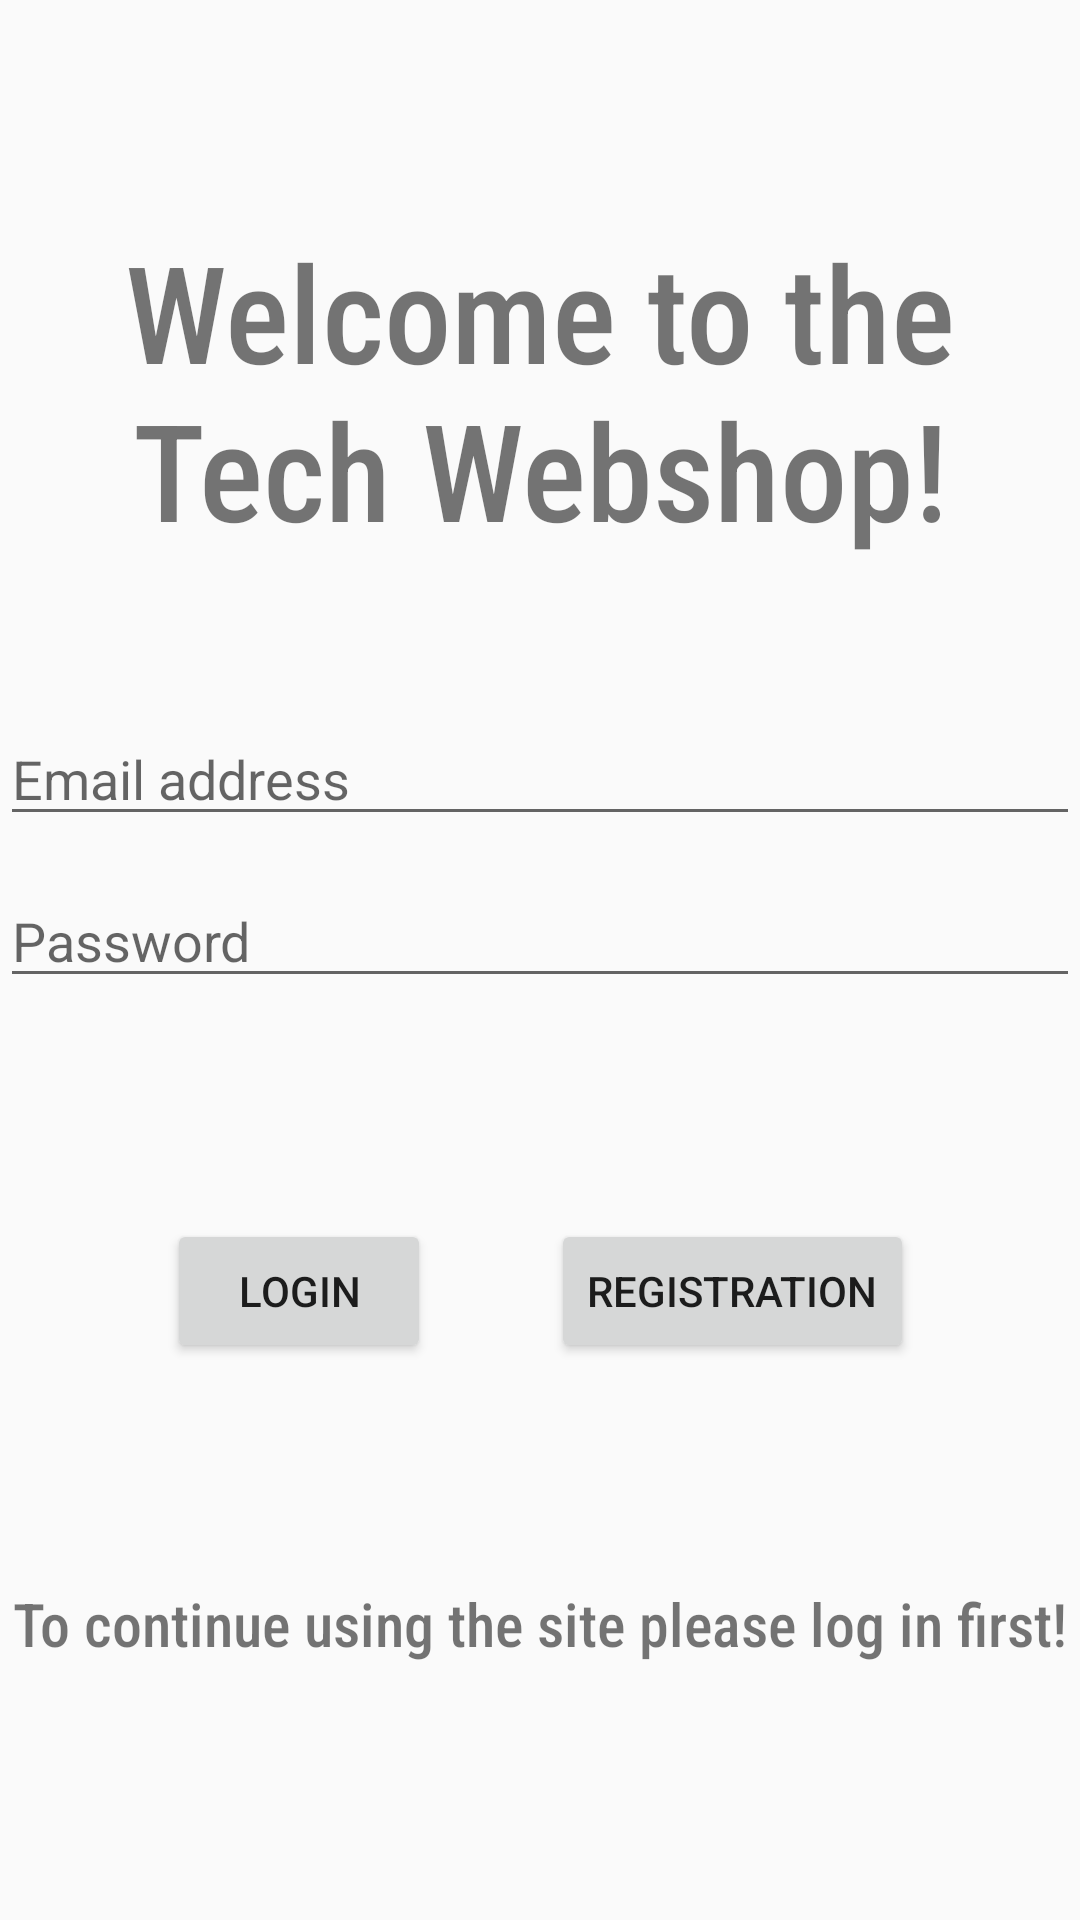

Reconstruct the res/layout file that produces this screen, plus the resources it refers to.
<!-- AndroidManifest.xml: application theme Theme.AppCompat.Light.DarkActionBar -->
<!-- res/layout/activity_main.xml -->
<?xml version="1.0" encoding="utf-8"?>
<androidx.constraintlayout.widget.ConstraintLayout xmlns:android="http://schemas.android.com/apk/res/android"
    xmlns:app="http://schemas.android.com/apk/res-auto"
    xmlns:tools="http://schemas.android.com/tools"
    android:layout_width="match_parent"
    android:layout_height="match_parent"
    tools:context=".MainActivity">

    <TextView
        android:id="@+id/textView"
        android:layout_width="wrap_content"
        android:layout_height="wrap_content"
        android:fontFamily="sans-serif-condensed-medium"
        android:text="@string/welcome_string"

        android:textAlignment="center"
        android:textSize="45sp"
        app:layout_constraintBottom_toBottomOf="parent"
        app:layout_constraintEnd_toEndOf="parent"
        app:layout_constraintStart_toStartOf="parent"
        app:layout_constraintTop_toTopOf="parent"
        app:layout_constraintVertical_bias="0.13999999" />

    <TextView
        android:id="@+id/textView2"
        android:layout_width="wrap_content"
        android:layout_height="wrap_content"
        android:fontFamily="sans-serif-condensed-medium"

        android:text="@string/to_continue_using_the_site_please_log_in_first"
        android:textAlignment="center"
        android:textSize="20sp"
        app:layout_constraintBottom_toBottomOf="parent"
        app:layout_constraintEnd_toEndOf="parent"
        app:layout_constraintStart_toStartOf="parent"
        app:layout_constraintTop_toBottomOf="@+id/textView"
        app:layout_constraintVertical_bias="0.8" />

    <EditText
        android:id="@+id/inputEmail"
        android:layout_width="match_parent"
        android:layout_height="wrap_content"
        android:ems="10"
        android:hint="@string/email_address"
        android:inputType="textEmailAddress"
        app:layout_constraintBottom_toTopOf="@+id/inputPassword"
        app:layout_constraintTop_toBottomOf="@+id/textView"
        app:layout_constraintVertical_bias="0.8"
        android:autofillHints="emailAddress"/>

    <EditText
        android:id="@+id/inputPassword"
        android:layout_width="match_parent"
        android:layout_height="wrap_content"
        android:ems="10"
        android:hint="@string/password"
        android:inputType="textPassword"
        app:layout_constraintBottom_toTopOf="@+id/textView2"
        app:layout_constraintTop_toBottomOf="@+id/textView"
        app:layout_constraintVertical_bias="0.35000002"
        android:autofillHints="password"/>

    <LinearLayout
        android:layout_width="wrap_content"
        android:layout_height="wrap_content"
        android:layout_centerHorizontal="true"
        android:orientation="horizontal"
        app:layout_constraintBottom_toTopOf="@+id/textView2"
        app:layout_constraintEnd_toEndOf="parent"
        app:layout_constraintStart_toStartOf="parent"
        app:layout_constraintTop_toBottomOf="@+id/inputPassword">

        <Button
            android:id="@+id/button1"
            android:layout_width="wrap_content"
            android:layout_height="wrap_content"
            android:onClick="login"
            android:text="@string/login" />

        <Button
            android:id="@+id/button2"
            android:layout_width="wrap_content"
            android:layout_height="wrap_content"
            android:layout_marginStart="40dp"
            android:onClick="sign_Up"
            android:text="@string/registration" />

    </LinearLayout>

    <View
        android:id="@+id/fade_in_view"
        android:layout_width="match_parent"
        android:layout_height="match_parent"/>

</androidx.constraintlayout.widget.ConstraintLayout>
<!-- resources referenced by this layout -->
<resources>
  <string name="email_address">Email address</string>
  <string name="login">Login</string>
  <string name="password">Password</string>
  <string name="registration">Registration</string>
  <string name="to_continue_using_the_site_please_log_in_first">To continue using the site please log in first!</string>
  <string name="welcome_string">Welcome to the Tech Webshop!</string>
</resources>
